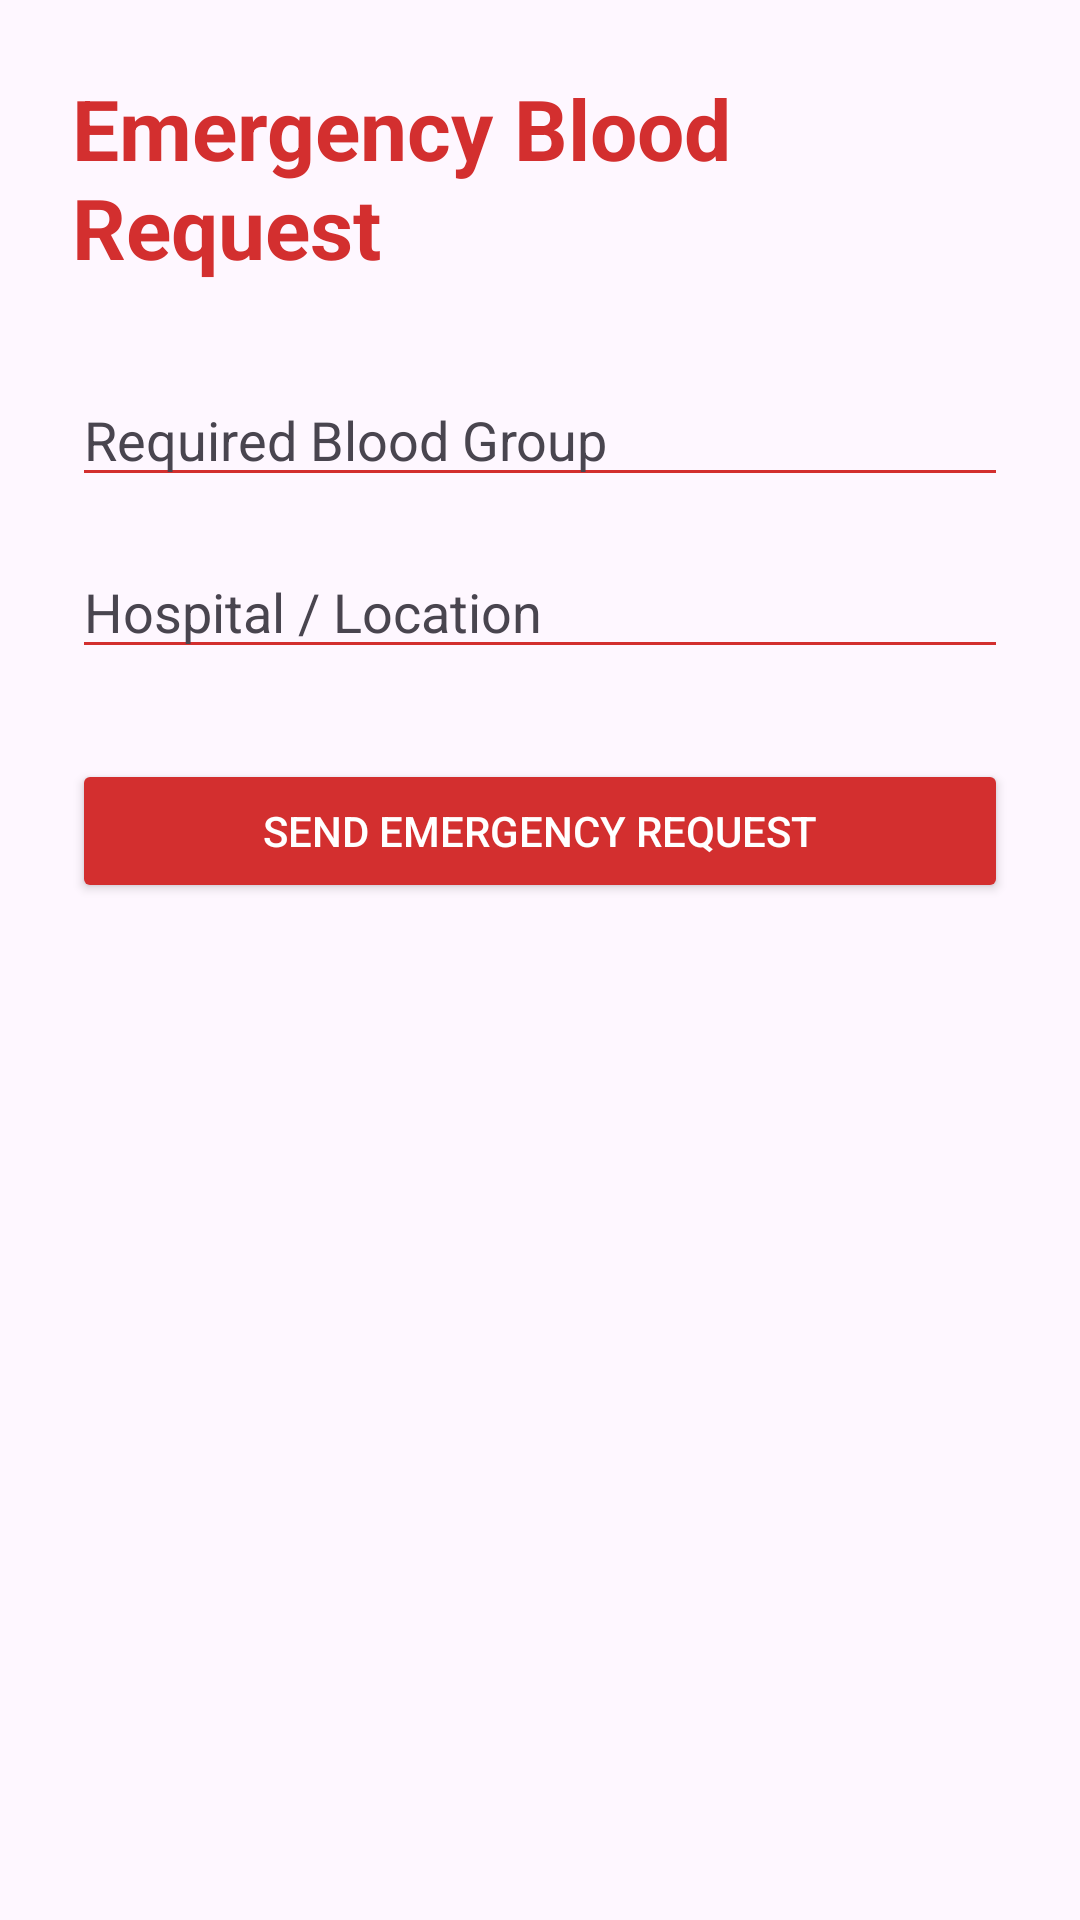

Reconstruct the res/layout file that produces this screen, plus the resources it refers to.
<!-- AndroidManifest.xml: application theme Theme.RAKTASEVACONNECT2 -->
<!-- res/layout/activity_emergency_request.xml -->
<?xml version="1.0" encoding="utf-8"?>
<ScrollView
    xmlns:android="http://schemas.android.com/apk/res/android"
    android:layout_width="match_parent"
    android:layout_height="match_parent"
    android:background="?android:colorBackground">

    <LinearLayout
        android:layout_width="match_parent"
        android:layout_height="wrap_content"
        android:orientation="vertical"
        android:padding="24dp">

        <TextView
            android:layout_width="wrap_content"
            android:layout_height="wrap_content"
            android:text="Emergency Blood Request"
            android:textSize="28sp"
            android:textStyle="bold"
            android:textColor="#D32F2F"
            android:layout_gravity="center"
            android:layout_marginBottom="30dp"/>

        <EditText
            android:id="@+id/bloodGroup"
            android:layout_width="match_parent"
            android:layout_height="wrap_content"
            android:hint="Required Blood Group"
            android:textColor="?android:textColorPrimary"
            android:textColorHint="?android:textColorSecondary"
            android:backgroundTint="#D32F2F"/>

        <EditText
            android:id="@+id/hospital"
            android:layout_width="match_parent"
            android:layout_height="wrap_content"
            android:hint="Hospital / Location"
            android:textColor="?android:textColorPrimary"
            android:textColorHint="?android:textColorSecondary"
            android:backgroundTint="#D32F2F"
            android:layout_marginTop="16dp"/>

        <Button
            android:id="@+id/sendRequestBtn"
            android:layout_width="match_parent"
            android:layout_height="wrap_content"
            android:text="Send Emergency Request"
            android:textColor="#FFFFFF"
            android:backgroundTint="#D32F2F"
            android:layout_marginTop="30dp"/>

    </LinearLayout>

</ScrollView>
<!-- resources referenced by this layout -->
<resources>
  <style name="Theme.RAKTASEVACONNECT2" parent="Theme.Material3.DayNight.NoActionBar">
  
          <item name="colorPrimary">@color/primary</item>
          <item name="colorSecondary">@color/accent</item>
  
          <item name="android:statusBarColor">
              @android:color/transparent
          </item>
  
      </style>
  <color name="primary">#D32F2F</color>
  <color name="accent">#880E4F</color>
</resources>
